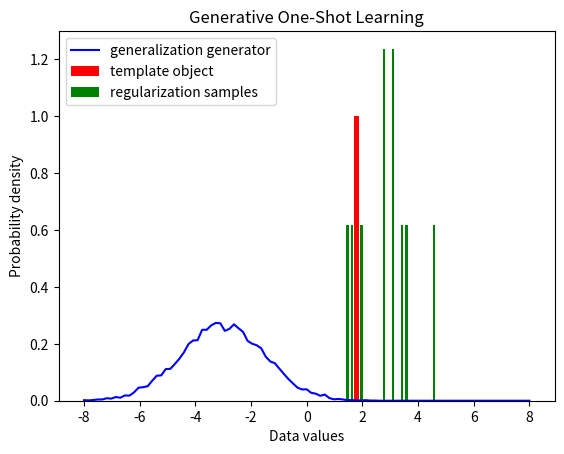

Python code for this plot:
import numpy as np
from scipy.spatial.distance import cdist
from scipy.stats import norm
import matplotlib.pyplot as plt


class TemplateObject(object):
    def __init__(self):
        # Data features:    - position on x-axis
        #                   - amplitude on y-axis
        self.mu = 2
        self.amp = 1


# Draws regularization samples from a template object with a certain eps
class RegularizationSamples(object):
    def __init__(self, template_object, num_reg_samples):
        self.mu = template_object.mu + 0.7
        self.sigma = 0.8
        self.samples = np.random.normal(self.mu, self.sigma, num_reg_samples)


class GeneralizationGenerator(object):
    def __init__(self, range, num_gen_samples):
        self.range = range
        self.num_gen_samples = num_gen_samples
        self.mu = -3
        self.sigma = 1.5
        self.samples = np.random.normal(self.mu, self.sigma, self.num_gen_samples)

    def generate(self, mu):
        self.mu = mu
        self.samples = np.random.normal(self.mu, self.sigma, self.num_gen_samples)


class GOL(object):
    def __init__(self, template_object, regularization_samples, generalization_generator):
        self.template_object = template_object
        self.regularization_samples = regularization_samples
        self.generalization_generator = generalization_generator

    def loss(self):
        rs = np.reshape(self.regularization_samples.samples, (len(self.regularization_samples.samples), 1))
        gs = np.reshape(self.generalization_generator.samples, (len(self.generalization_generator.samples), 1))

        dist = cdist(rs, gs, metric='euclidean')
        ed = (1 / dist.size) * dist.sum()

        return ed

    def train(self):
        self.train_generator()
        self.train_nn()

    def train_generator(self):
        print("Training the Generalization Generator")
        loss = self.loss()
        print("loss = ", loss)
        self._plot_distributions()

    def train_nn(self):
        print("Training the Neural Network")


    def _samples(self, num_bins=100):
        bins = np.linspace(-self.generalization_generator.range, self.generalization_generator.range, num_bins)

        # Regularization samples
        rs = self.regularization_samples.samples
        prs, _ = np.histogram(rs, bins=bins, density=True)

        # Generalization Generator
        gg = self.generalization_generator.samples
        pgg, _ = np.histogram(gg, bins=bins, density=True)

        return prs, pgg

    def _plot_distributions(self):
        prs, pgg = self._samples();

        # x-axis
        p_x = np.linspace(-self.generalization_generator.range, self.generalization_generator.range, len(prs))

        # Draw the template object
        to = np.zeros(np.shape(p_x))
        to[(self.generalization_generator.range + self.template_object.mu) *
           int(len(prs)/(self.generalization_generator.range*2))] = self.template_object.amp

        f, ax = plt.subplots(1)
        plt.bar(p_x, to, 0.2, color="red", label='template object')
        plt.bar(p_x, prs, 0.1, color="green", label='regularization samples')
        plt.plot(p_x, pgg, color="blue", label='generalization generator')
        plt.title('Generative One-Shot Learning')
        plt.xlabel('Data values')
        plt.ylabel('Probability density')
        plt.legend()
        plt.show()


def main():
    to=TemplateObject()

    model = GOL(
        to,
        RegularizationSamples(to, num_reg_samples=10),
        GeneralizationGenerator(range=8, num_gen_samples=10000)
    )
    model.train()


if __name__ == '__main__':
    main()
